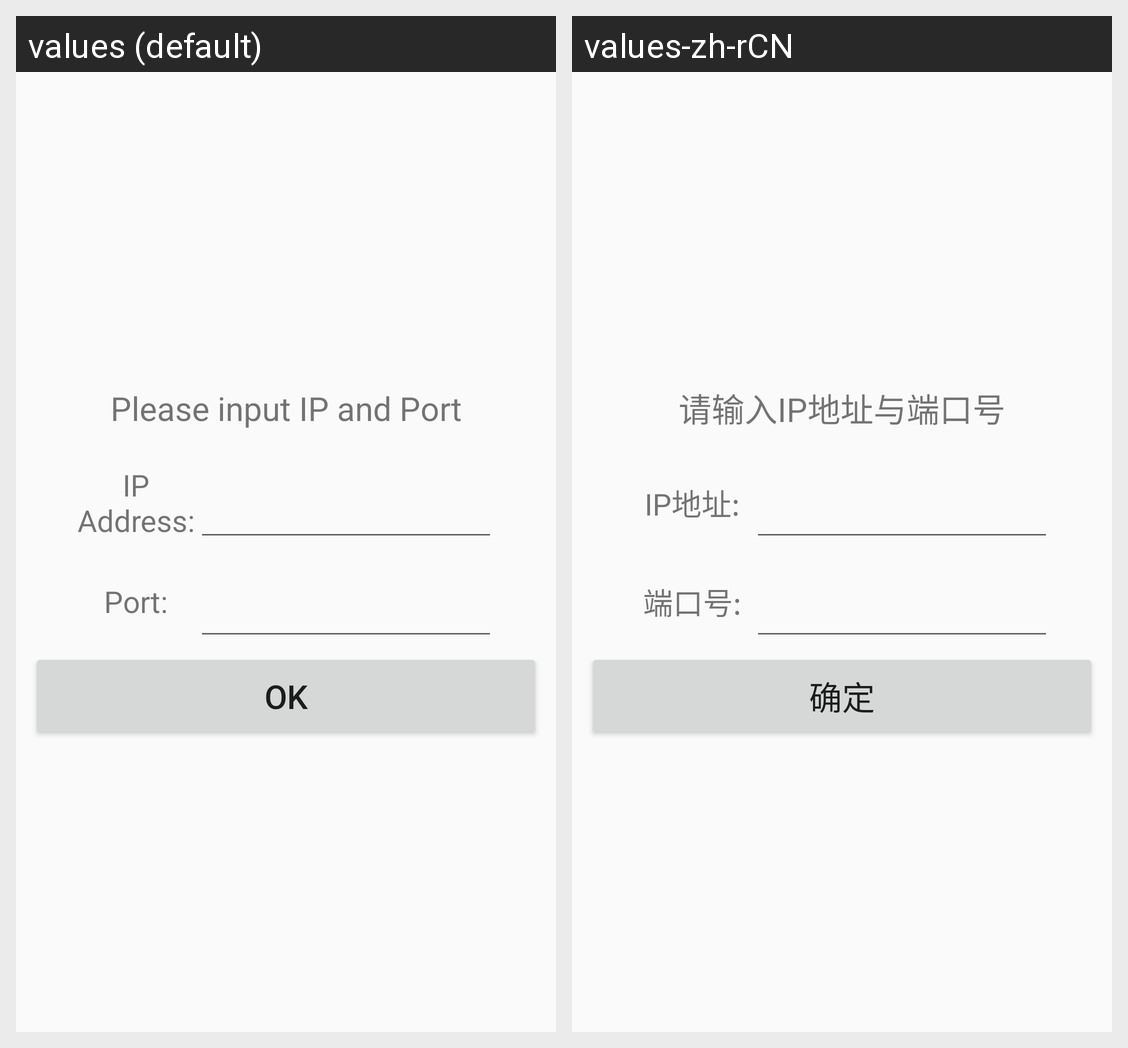

For this localized Android screen grid, give each drawn string resource with its value in every locale shown.
Android screen res/layout/dialog_server_info_config.xml rendered under 2 locales, left to right: values (default), values-zh-rCN. Device: Nexus 5 (rendered at 1080×1920; each locale shown at half size, 540×960, under a caption strip naming it); theme Base.Theme.AppCompat.Light.DarkActionBar.
Strings drawn on this screen, with the default value and each locale's value (text and hints the layout hard-codes, and strings that could not be matched under every locale, appear in the picture but are not listed):

server_config_input_prompt
  values: Please input IP and Port
  values-zh-rCN: 请输入IP地址与端口号

ip_address
  values: IP Address:
  values-zh-rCN: IP地址:

port
  values: Port:
  values-zh-rCN: 端口号:
